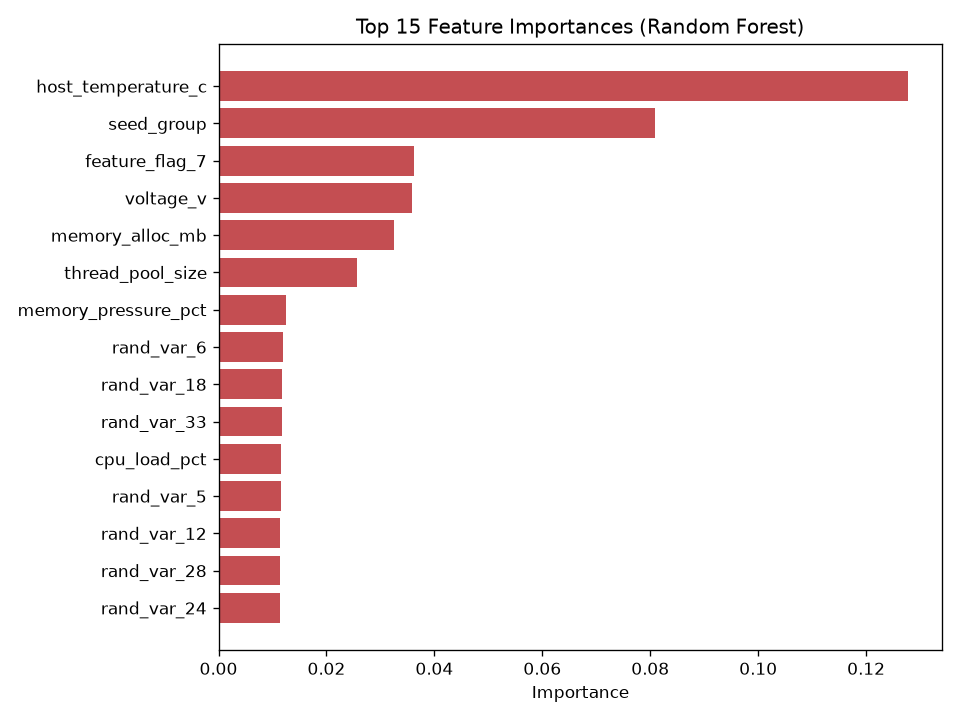

The table this chart was drawn from, first rows:
feature, importance, importance_pct
host_temperature_c, 0.1277, 12.8
seed_group, 0.08088, 8.1
feature_flag_7, 0.03625, 3.6
voltage_v, 0.03581, 3.6
memory_alloc_mb, 0.03256, 3.3
thread_pool_size, 0.02562, 2.6
memory_pressure_pct, 0.01253, 1.3
rand_var_6, 0.01199, 1.2
rand_var_18, 0.01174, 1.2
rand_var_33, 0.01173, 1.2
cpu_load_pct, 0.01156, 1.2
rand_var_5, 0.01153, 1.2
rand_var_12, 0.01148, 1.1
rand_var_28, 0.01146, 1.1
rand_var_24, 0.01145, 1.1
rand_var_29, 0.01128, 1.1
rand_var_22, 0.01127, 1.1
rand_var_42, 0.01118, 1.1
rand_var_43, 0.01113, 1.1
rand_var_19, 0.01107, 1.1
rand_var_1, 0.01096, 1.1
rand_var_45, 0.01088, 1.1
rand_var_21, 0.01086, 1.1
rand_var_7, 0.01086, 1.1
rand_var_20, 0.01084, 1.1
rand_var_41, 0.01076, 1.1
rand_var_32, 0.01075, 1.1
rand_var_39, 0.01069, 1.1
rand_var_8, 0.01066, 1.1
rand_var_38, 0.01066, 1.1
timing_variation_ms, 0.01064, 1.1
rand_var_14, 0.01063, 1.1
rand_var_34, 0.0106, 1.1
rand_var_35, 0.01057, 1.1
rand_var_17, 0.01047, 1.0
rand_var_4, 0.01047, 1.0
rand_var_10, 0.01045, 1.0
rand_var_9, 0.01045, 1.0
rand_var_40, 0.01035, 1.0
rand_var_15, 0.01035, 1.0
rand_var_25, 0.01032, 1.0
ambient_humidity_pct, 0.01032, 1.0
rand_var_13, 0.0103, 1.0
jitter_ms, 0.01021, 1.0
rand_var_2, 0.0102, 1.0
rand_var_44, 0.01017, 1.0
rand_var_11, 0.01017, 1.0
rand_var_30, 0.01017, 1.0
rand_var_16, 0.01013, 1.0
rand_var_37, 0.01007, 1.0
rand_var_31, 0.01002, 1.0
rand_var_36, 0.01002, 1.0
rand_var_23, 0.009723, 1.0
rand_var_26, 0.009713, 1.0
env_perturbation_level, 0.009511, 1.0
rand_var_27, 0.009497, 0.9
rand_var_3, 0.009202, 0.9
timeout_ms, 0.003662, 0.4
cpu_cores, 0.002888, 0.3
batch_size, 0.002776, 0.3
... 115 more rows
